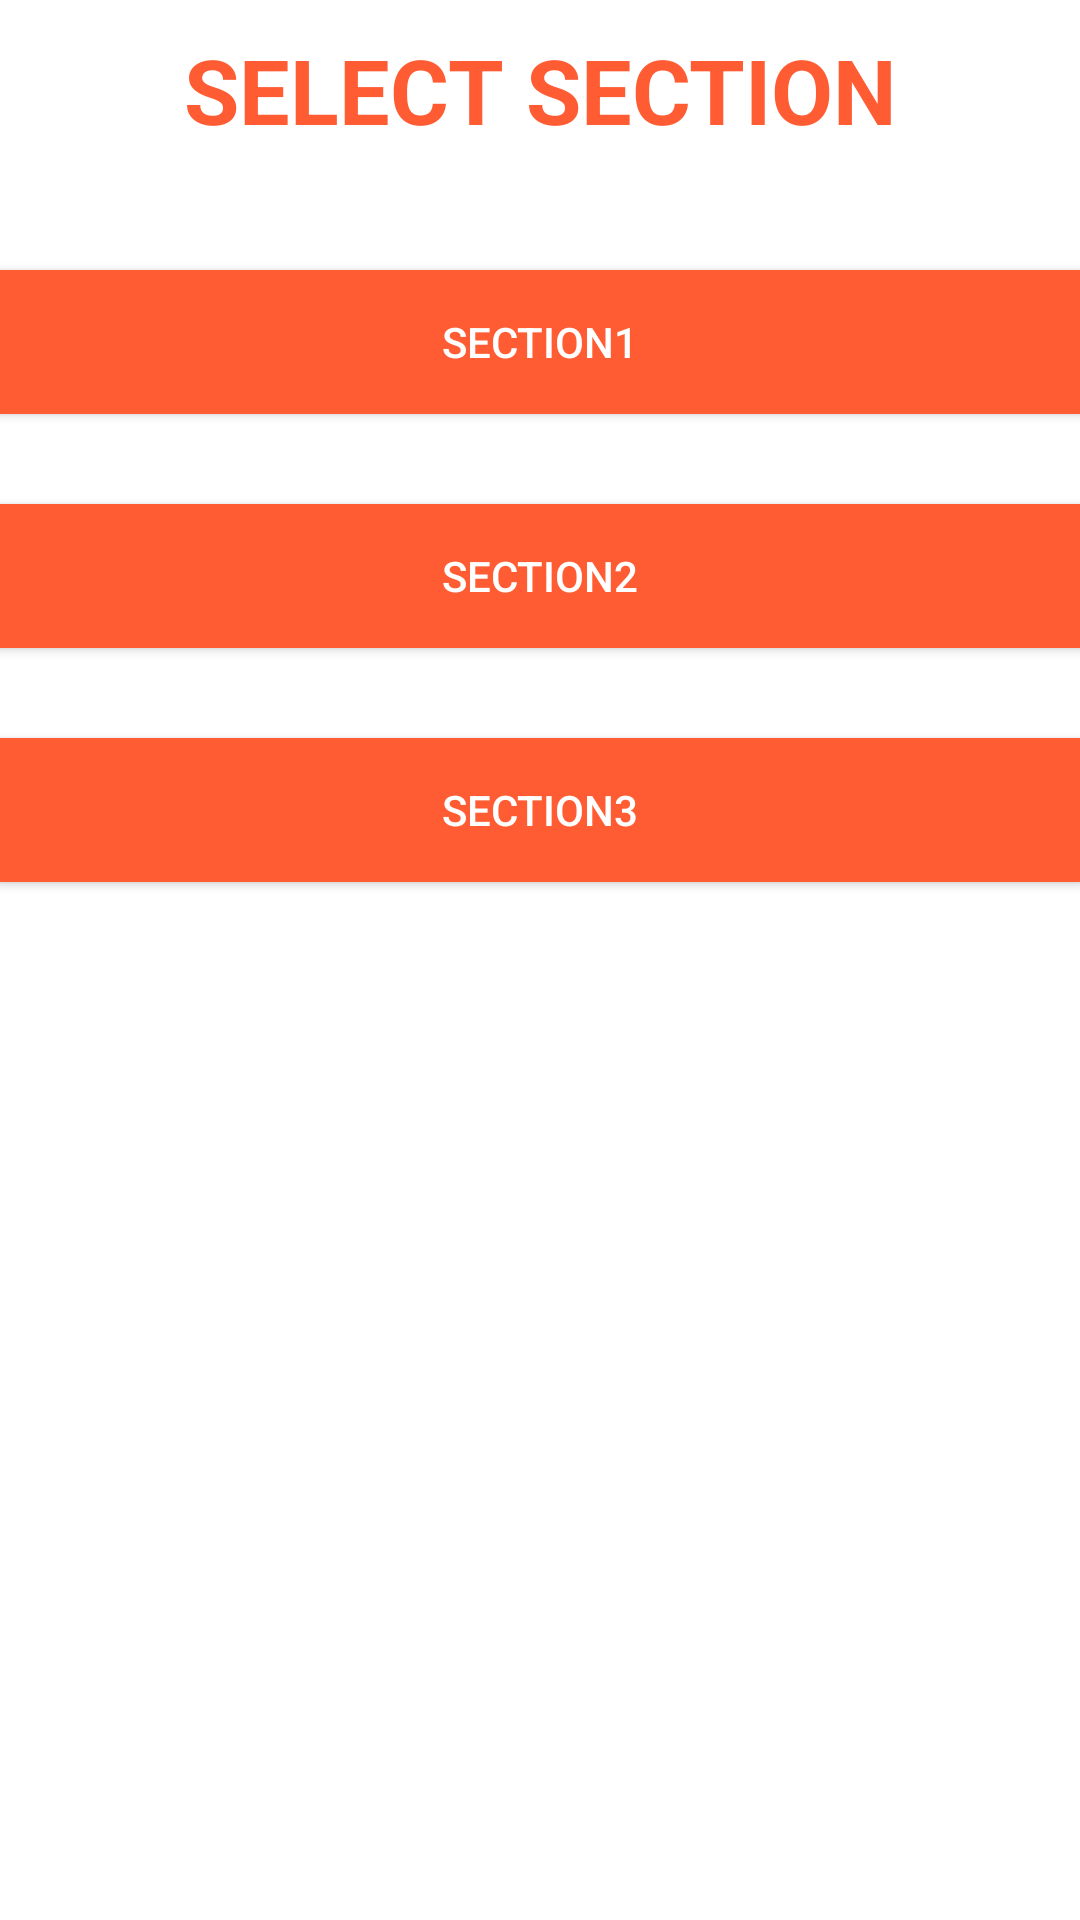

Layout XML and referenced resources for this Android screen:
<!-- AndroidManifest.xml: application theme AppTheme -->
<!-- res/layout/activity_select_section.xml -->
<RelativeLayout xmlns:android="http://schemas.android.com/apk/res/android"
    xmlns:tools="http://schemas.android.com/tools" android:layout_width="match_parent"
    android:layout_height="match_parent" android:paddingLeft="@dimen/activity_horizontal_margin"
    android:paddingRight="@dimen/activity_horizontal_margin"
    android:paddingTop="@dimen/activity_vertical_margin"
    android:paddingBottom="@dimen/activity_vertical_margin"
    tools:context="com.example.mj.attendance.SelectSection">

    <TextView
        android:layout_width="match_parent"
        android:layout_height="60dp"
        android:textAppearance="?android:attr/textAppearanceLarge"
        android:text="SELECT SECTION"
        android:textStyle="bold"
        android:gravity="center"
        android:textColor="#FF5C33"
        android:textSize="30dp"
        android:id="@+id/tv1"
        android:layout_alignParentTop="true"
        android:layout_alignParentLeft="true"
        android:layout_alignParentStart="true"
        android:layout_alignParentRight="true"
        android:layout_alignParentEnd="true"
        style="@style/Base.Widget.AppCompat.Light.ActionBar" />

    <Button
        android:layout_width="match_parent"
        android:layout_height="wrap_content"
        android:text="Section1"
        android:onClick="next"
        android:id="@+id/button1"
        android:background="#FF5C33"
        android:textColor="#FFFFFF"
        android:layout_below="@+id/tv1"
        android:layout_centerHorizontal="true"
        android:layout_marginTop="30dp" />

    <Button
        android:layout_width="match_parent"
        android:layout_height="wrap_content"
        android:text="Section2"
        android:onClick="next"
        android:id="@+id/button2"
        android:background="#FF5C33"
        android:textColor="#FFFFFF"
        android:layout_below="@+id/button1"
        android:layout_centerHorizontal="true"
        android:layout_marginTop="30dp" />

    <Button
        android:layout_width="match_parent"
        android:layout_height="wrap_content"
        android:text="Section3"
        android:onClick="next"
        android:id="@+id/button3"
        android:background="#FF5C33"
        android:textColor="#FFFFFF"
        android:layout_below="@+id/button2"
        android:layout_centerHorizontal="true"
        android:layout_marginTop="30dp" />

</RelativeLayout>
<!-- resources referenced by this layout -->
<resources>

</resources>
